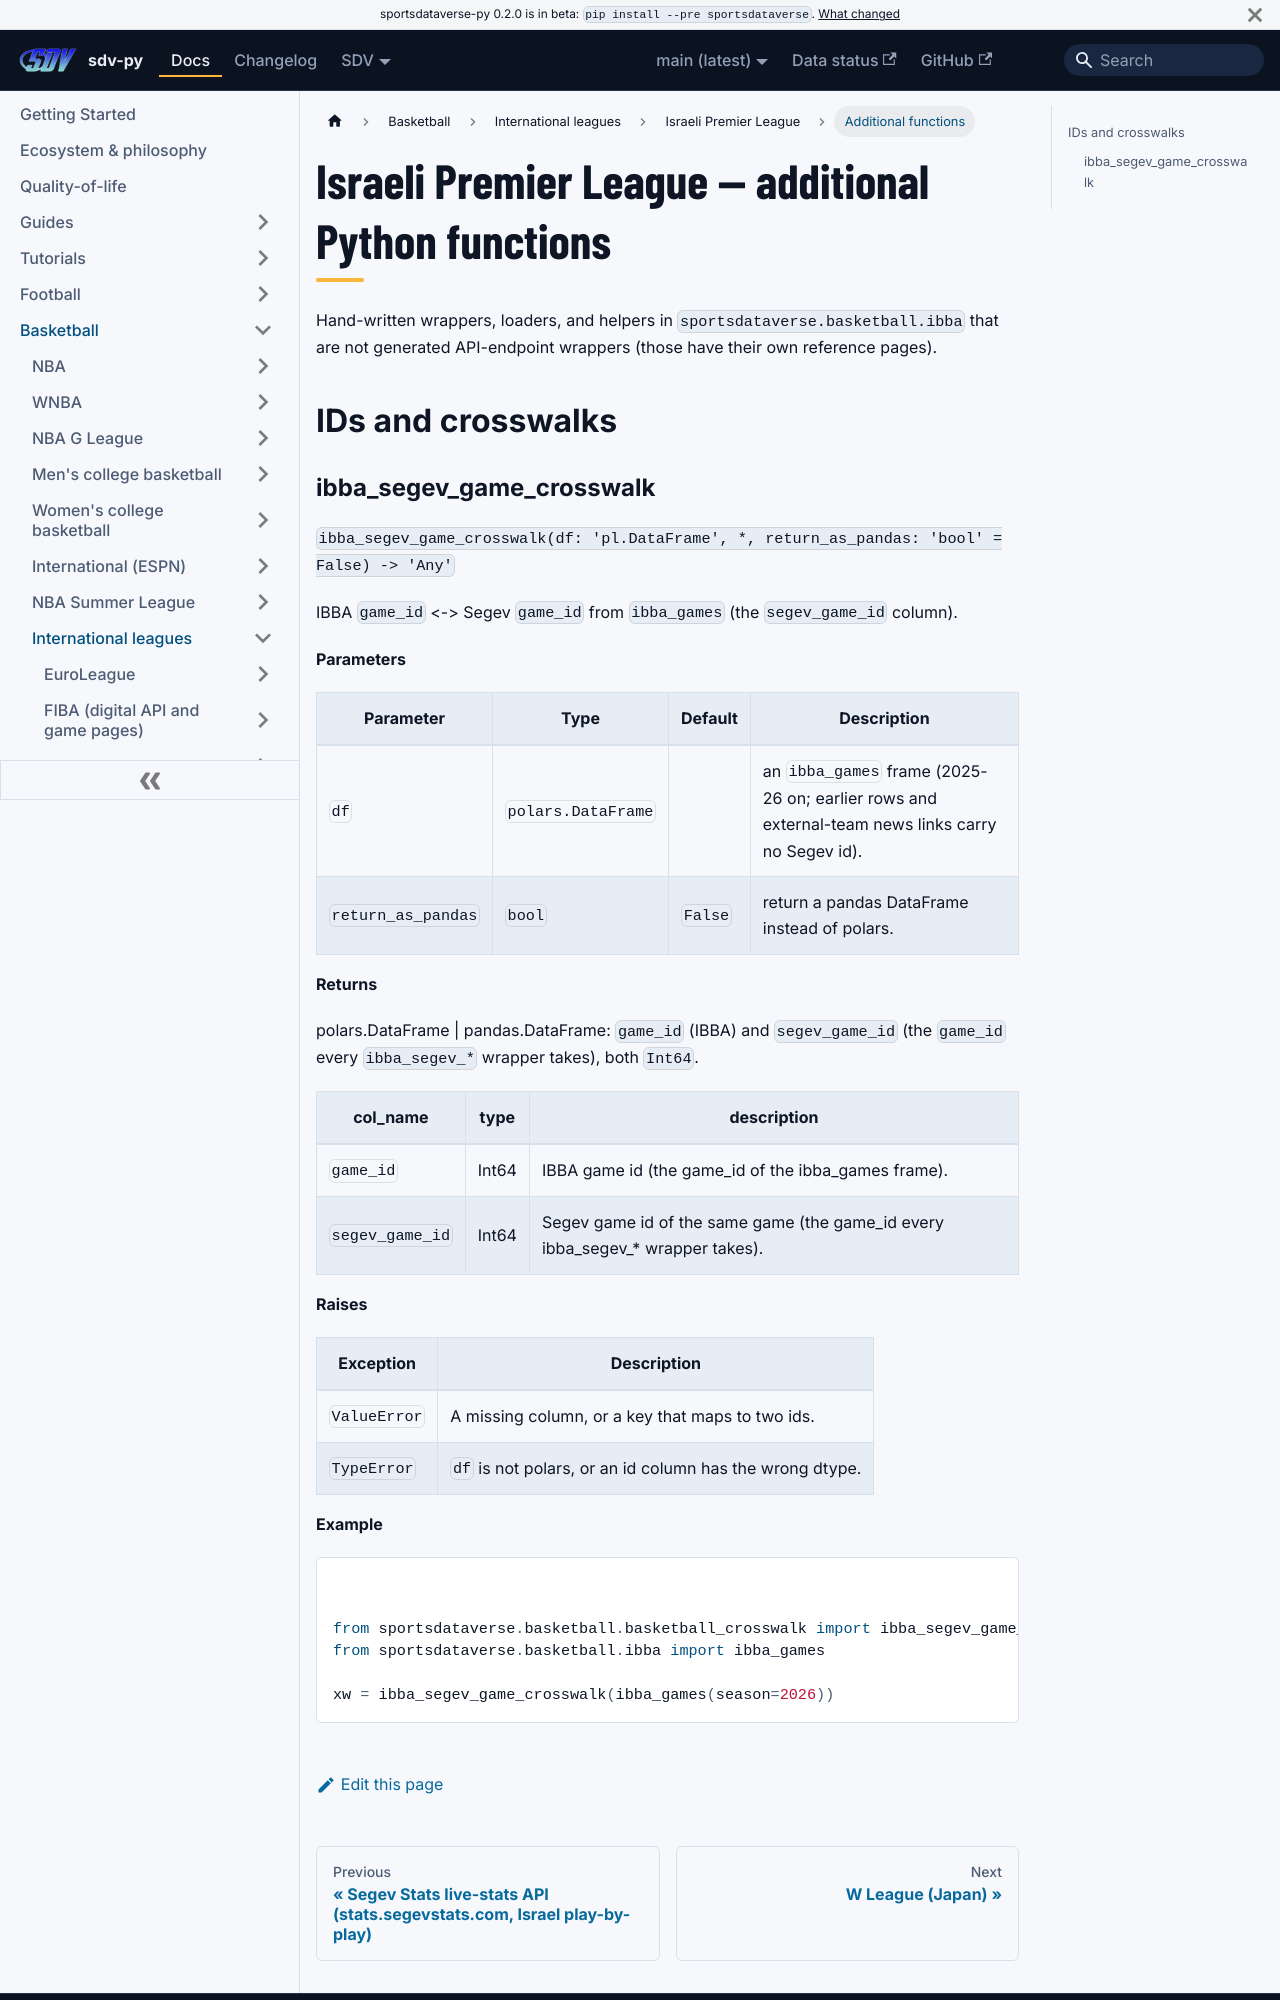

repository: sportsdataverse/sportsdataverse-py · page: docs/ibba/reference/additional/index.html · generator: docusaurus

---
title: Israeli Premier League — additional Python functions
sidebar_label: Additional functions
description: "Israeli Premier League — additional Python functions — additional functions in sdv-py, the SportsDataverse Python package."
sidebar_position: 50
---
# Israeli Premier League — additional Python functions

Hand-written wrappers, loaders, and helpers in `sportsdataverse.basketball.ibba` that are not
generated API-endpoint wrappers (those have their own reference pages).

## IDs and crosswalks
